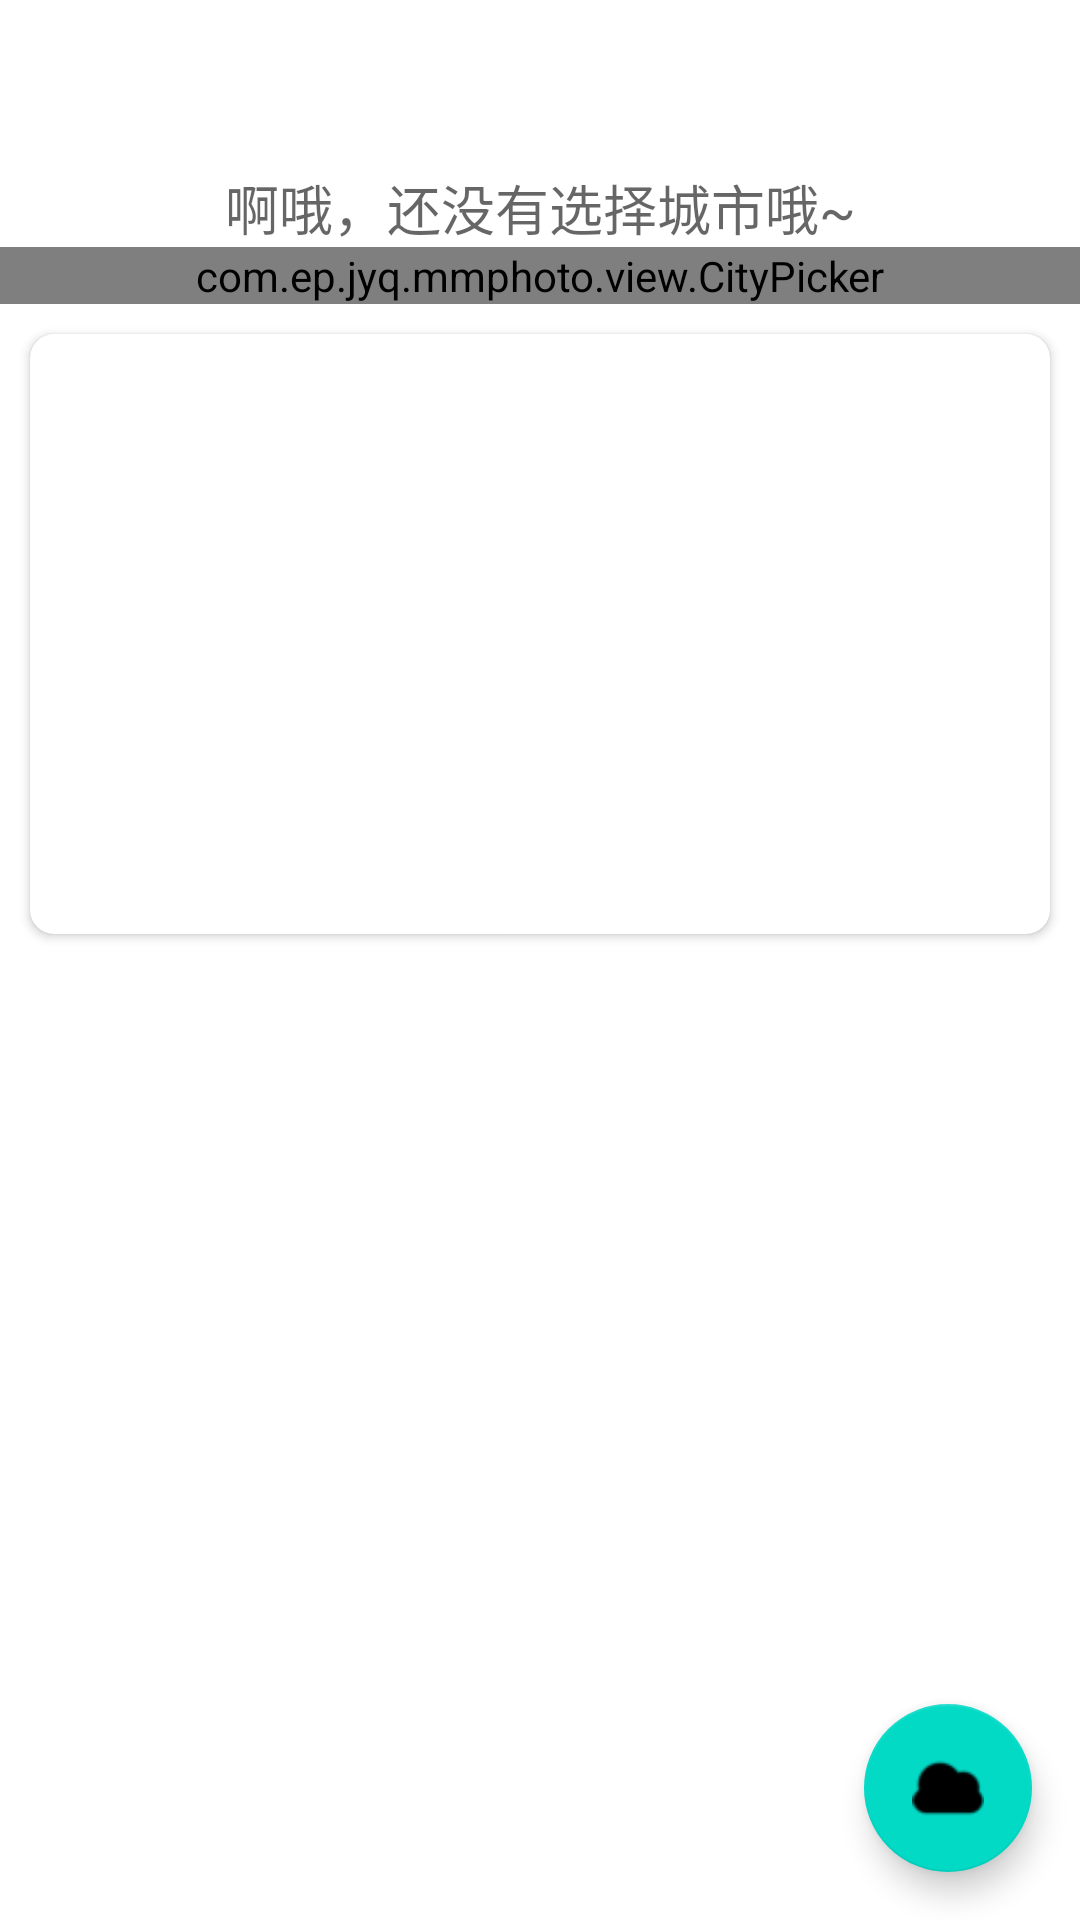

Android layout source for this screen:
<!-- AndroidManifest.xml: fallback theme Theme.MaterialComponents.DayNight.NoActionBar -->
<!-- res/layout/activity_weather.xml -->
<?xml version="1.0" encoding="utf-8"?>
<android.support.design.widget.CoordinatorLayout
    android:id="@+id/coord_rootlayout"
    xmlns:android="http://schemas.android.com/apk/res/android"
    xmlns:app="http://schemas.android.com/apk/res-auto"
    android:layout_width="match_parent"
    android:layout_height="match_parent"
    android:background="@color/md_blue_200"
    android:fitsSystemWindows="true"
    >

    <LinearLayout
        android:layout_width="match_parent"
        android:layout_height="match_parent"
        android:background="@color/md_blue_200"
        android:orientation="vertical">

        <android.support.v7.widget.Toolbar
            android:id="@+id/toolbar"
            android:layout_width="match_parent"
            android:layout_height="?android:actionBarSize"
            android:theme="@style/ThemeOverlay.AppCompat.Dark.ActionBar"
            app:popupTheme="@style/ThemeOverlay.AppCompat.Light">
        </android.support.v7.widget.Toolbar>

        <TextView
            android:id="@+id/tv_show"
            android:layout_width="match_parent"
            android:layout_height="wrap_content"
            android:gravity="center"
            android:hint="啊哦，还没有选择城市哦~"
            android:textColor="@color/md_pink_600"
            android:textSize="18sp"
            />

        <com.ep.jyq.mmphoto.view.CityPicker
            android:id="@+id/citypicker"
            android:layout_width="match_parent"
            android:layout_height="wrap_content"/>

        <android.support.v7.widget.CardView
            android:id="@+id/card_view"
            android:layout_width="match_parent"
            android:layout_height="200dp"
            android:layout_gravity="center"
            android:layout_margin="10dp"
            app:cardCornerRadius="8dp">

            <TextView
                android:id="@+id/wether_show"
                android:layout_width="match_parent"
                android:layout_height="wrap_content"
                android:textColor="@color/md_green_A200"
                android:textSize="20sp"
                />

        </android.support.v7.widget.CardView>


    </LinearLayout>

    <android.support.design.widget.FloatingActionButton
        android:id="@+id/fabBtn"
        android:layout_width="wrap_content"
        android:layout_height="wrap_content"
        android:layout_gravity="bottom|right"
        android:layout_margin="16dp"
        android:src="@mipmap/wether"
        app:fabSize="normal"/>
</android.support.design.widget.CoordinatorLayout>
<!-- resources referenced by this layout -->
<resources>
  <!-- mipmap wether: png bitmap (mipmap-xhdpi, 779 bytes) -->
</resources>
